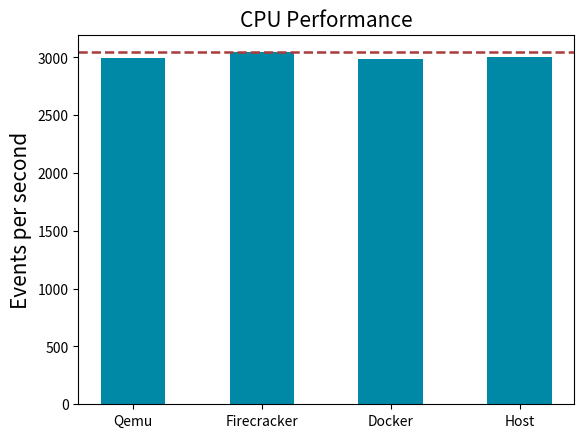

Reproduce this figure in Python.
import numpy as np
import matplotlib.pyplot as plt

qemu=[3043.47,2992.04,2960.03]

fc=[3122.49,2978.14,3031.28]

docker=[3114.42,2892.88,2943.60]

host=[2905.05,3059.79,3051.47]



qemu=np.array(qemu)
fc=np.array(fc)
docker=np.array(docker)
host=np.array(host)


lables=['Qemu','Firecracker','Docker','Host']

plt.bar(lables,[qemu.mean(),fc.mean(),docker.mean(),host.mean()],width=0.5,color='#0089A7')
plt.axhline(fc.mean(), ls='--', color='#AB3B3A',linewidth=1.8) #shinsyu

plt.title('CPU Performance',fontsize=15)
plt.ylabel('Events per second',fontsize=15)
plt.savefig('CPU')
# plt.show()